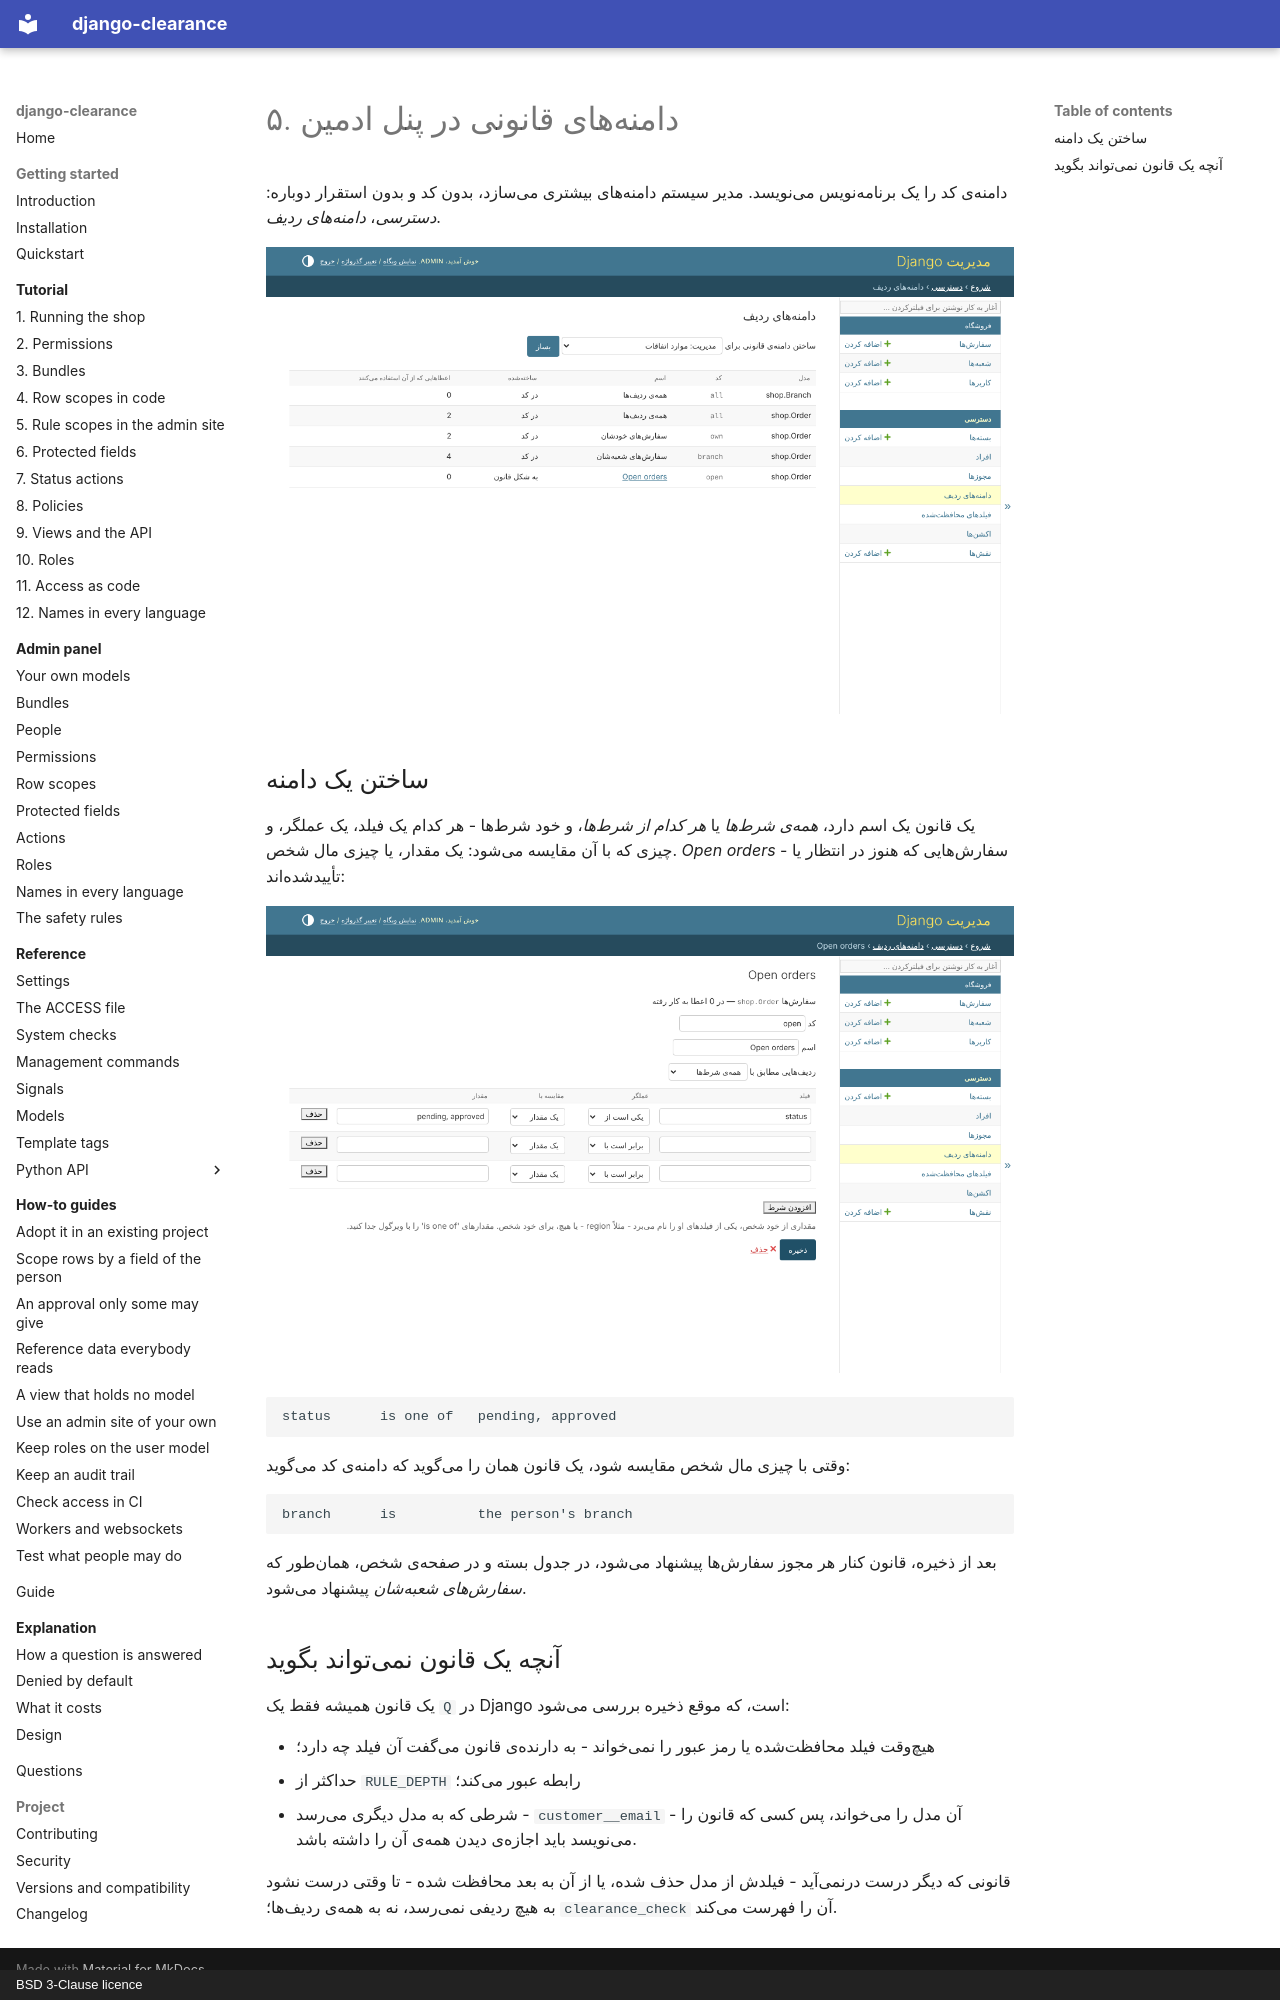

repository: amirAI-dot/django-clearance · page: tutorial/05-rule-scopes.fa/index.html · generator: mkdocs · copyright: BSD 3-Clause licence

# ۵. دامنههای قانونی در پنل ادمین

دامنهی کد را یک برنامهنویس مینویسد. مدیر سیستم دامنههای بیشتری میسازد، بدون
کد و بدون استقرار دوباره: *دسترسی*، *دامنههای ردیف*.

![دامنههای ردیف فروشگاه](../img/fa/scopes.png)

## ساختن یک دامنه

یک قانون یک اسم دارد، *همهی شرطها* یا *هر کدام از شرطها*، و خود شرطها -
هر کدام یک فیلد، یک عملگر، و چیزی که با آن مقایسه میشود: یک مقدار، یا چیزی
مال شخص. *Open orders* - سفارشهایی که هنوز در انتظار یا تأییدشدهاند:

![قانون Open orders: وضعیت یکی از pending و approved است](../img/fa/scope.png)

```text
status      is one of   pending, approved
```

وقتی با چیزی مال شخص مقایسه شود، یک قانون همان را میگوید که دامنهی کد میگوید:

```text
branch      is          the person's branch
```

بعد از ذخیره، قانون کنار هر مجوز سفارشها پیشنهاد میشود، در جدول بسته و در
صفحهی شخص، همانطور که *سفارشهای شعبهشان* پیشنهاد میشود.

## آنچه یک قانون نمیتواند بگوید

یک قانون همیشه فقط یک `Q` در Django است، که موقع ذخیره بررسی میشود:

* هیچوقت فیلد محافظتشده یا رمز عبور را نمیخواند - به دارندهی قانون میگفت
  آن فیلد چه دارد؛
* حداکثر از `RULE_DEPTH` رابطه عبور میکند؛
* شرطی که به مدل دیگری میرسد - `customer__email` - آن مدل را میخواند، پس کسی
  که قانون را مینویسد باید اجازهی دیدن همهی آن را داشته باشد.

قانونی که دیگر درست درنمیآید - فیلدش از مدل حذف شده، یا از آن به بعد محافظت
شده - تا وقتی درست نشود به هیچ ردیفی نمیرسد، نه به همهی ردیفها؛
`clearance_check` آن را فهرست میکند.
